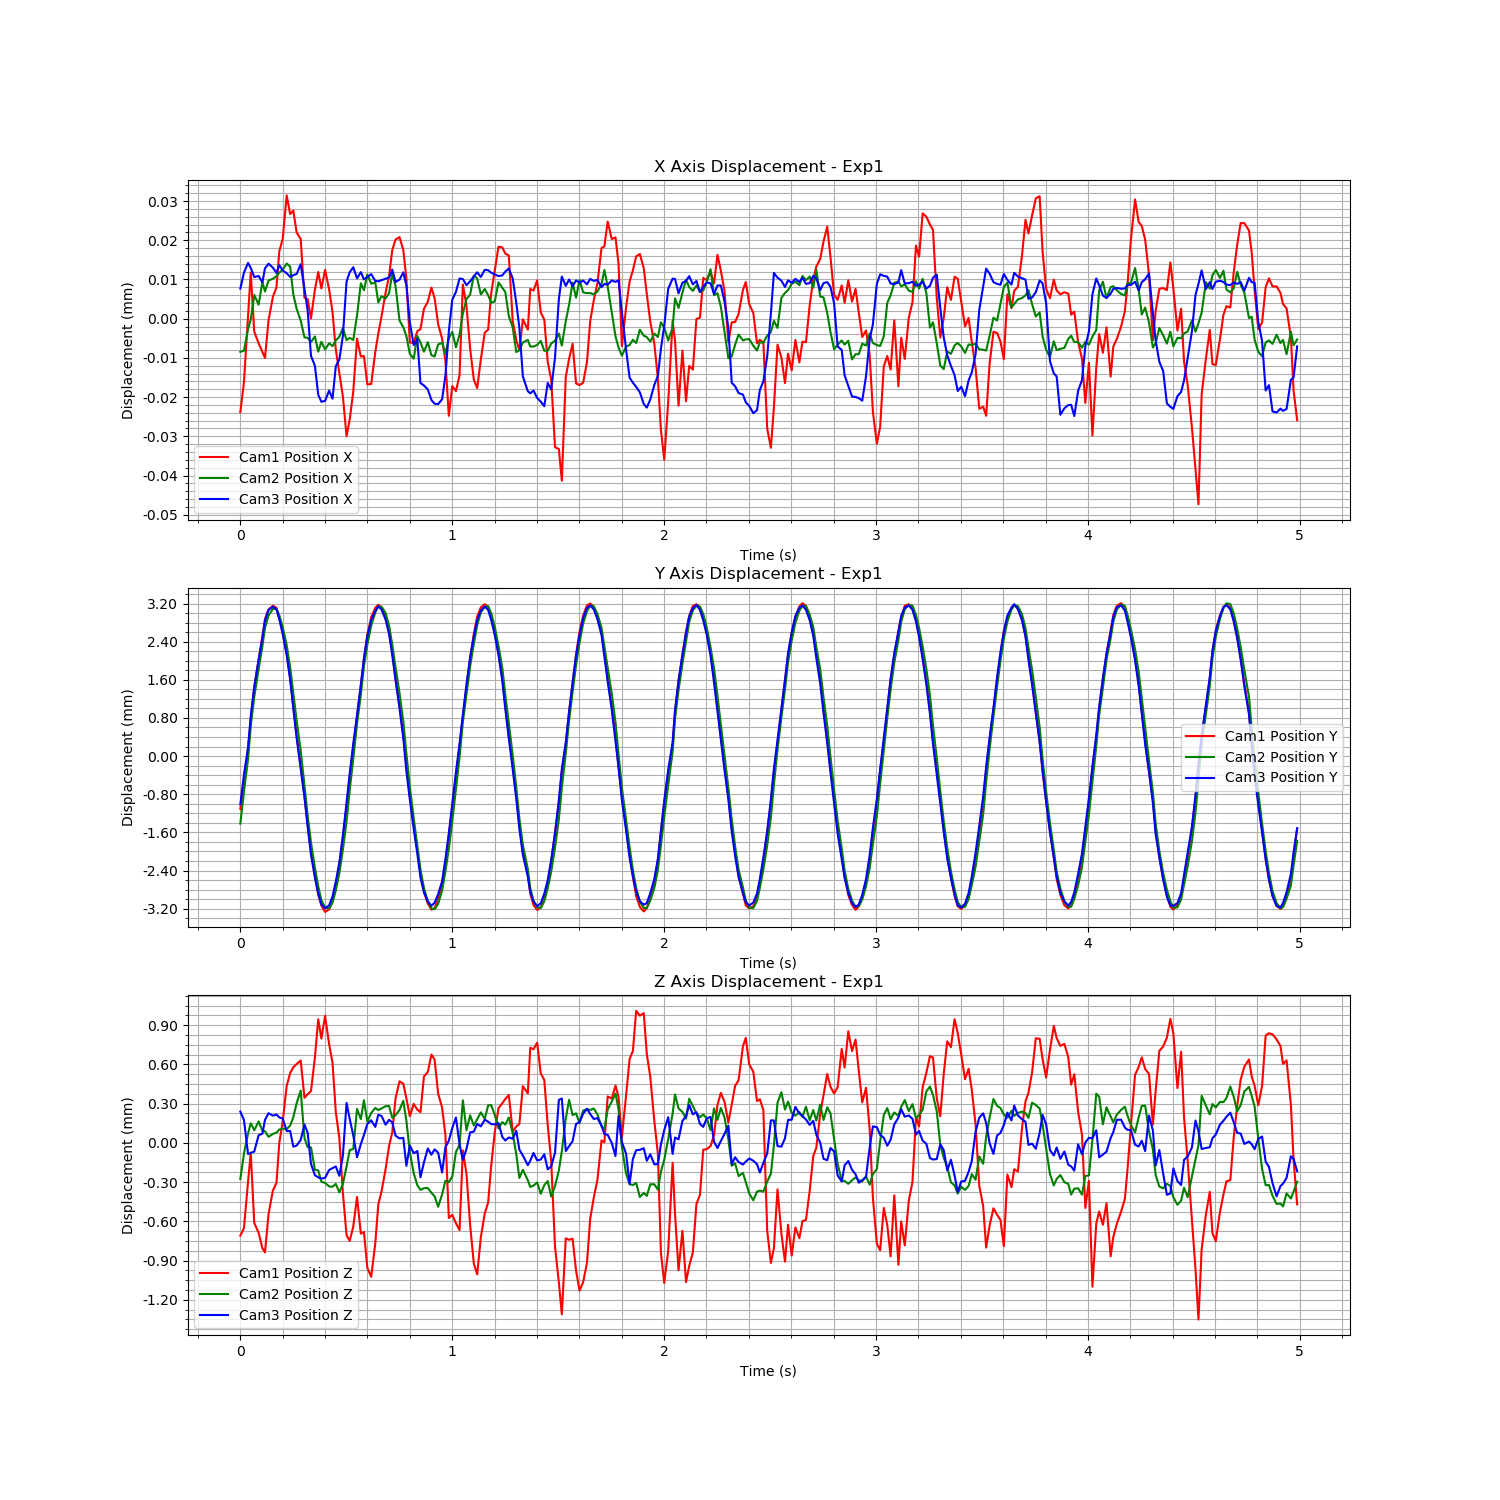

The file beside this chart, header and first rows:
Time (s), Cam1 Fiducial ID, Cam1 Position X, Cam1 Position Y, Cam1 Position Z, Cam1 Rotation X, Cam1 Rotation Y, Cam1 Rotation Z, Cam1 Rotation W, Cam2 Fiducial ID, Cam2 Position X, Cam2 Position Y, Cam2 Position Z, Cam2 Rotation X, Cam2 Rotation Y, Cam2 Rotation Z, Cam2 Rotation W, Cam3 Fiducial ID, Cam3 Position X, Cam3 Position Y, Cam3 Position Z, Cam3 Rotation X, Cam3 Rotation Y, Cam3 Rotation Z
1727148285, 1, -2.2029417866939847e-05, -0.001049, -0.0006682, 0.01734, -0.009116, -0.001018, 0.9998, 1, 1.2325741763126543e-05, -0.001357, -0.0003099, -0.01357, 0.001202, -0.0003771, 0.9999, 1, 1.224803027495345e-05, -0.001006, 5.320080768835342e-05, -0.01591, -0.0009986, 0.0001955
1727148285, 1, -1.4416674541370799e-05, -0.0004214, -0.0006109, 0.02126, -0.007735, -0.000757, 0.9997, 1, 1.2596013433640205e-05, -0.0006901, -0.0001151, -0.0138, 0.0005975, -0.0001287, 0.9999, 1, 1.6300597074853487e-05, -0.0003891, -1.1111474546315667e-05, -0.01583, -0.003215, 0.0007477
1727148285, 1, 2.803249459630894e-06, 0.0001878, -0.0002543, 0.02489, -0.006059, -0.0007993, 0.9997, 1, 1.8161209139865485e-05, -4.2300557590694477e-07, 4.009677472178785e-05, -0.01385, 0.0003804, -8.54371937161848e-06, 0.9999, 1, 1.879650990726866e-05, 0.0001982, -0.0002714, -0.01454, -0.003825, 0.001057
1727148285, 1, 1.3532228511157672e-05, 0.000816, -3.343403406142903e-05, 0.0263, -0.002873, -0.0004413, 0.9996, 1, 2.056269414409236e-05, 0.0006824, 0.0001162, -0.01214, -0.001344, 0.0001415, 0.9999, 1, 1.7516149091085255e-05, 0.0008471, -0.0002631, -0.0129, -0.004691, 0.001158
1727148285, 1, -1.550122074416504e-06, 0.001507, -0.0005714, 0.02491, -0.006913, -0.0005914, 0.9997, 1, 2.6842182055237867e-05, 0.0013, 6.389577936851461e-05, -0.01115, -0.001738, 0.0003293, 0.9999, 1, 1.517170917282948e-05, 0.001461, -0.0002522, -0.01147, -0.004463, 0.00103
1727148285, 1, -4.479203281315894e-06, 0.002077, -0.0006463, 0.02173, -0.007913, -0.0007067, 0.9997, 1, 2.434412040067775e-05, 0.00188, 0.000131, -0.009405, -0.002374, 0.0002363, 1, 1, 1.5463896598154835e-05, 0.002029, -0.0001278, -0.009318, -0.003468, 0.0009224
1727148285, 1, -6.672823051385781e-06, 0.002568, -0.0007647, 0.0163, -0.009092, -0.0006012, 0.9998, 1, 3.0093845569488314e-05, 0.002361, 5.9597067140418664e-05, -0.0072, -0.001885, 0.0002201, 1, 1, 1.3826423890484634e-05, 0.002481, -0.0001155, -0.005958, -0.003016, 0.0007941
1727148285, 1, -8.225809895240999e-06, 0.002933, -0.0007963, 0.01592, -0.008587, -0.0006366, 0.9998, 1, 2.7710458230950106e-05, 0.002747, 5.633840845721618e-05, -0.005036, -0.001067, 0.0001561, 1, 1, 1.7409914798702737e-05, 0.002845, -1.0810847925971124e-05, -0.003699, -0.002105, 0.0005488
1727148285, 1, 1.3854283304862835e-06, 0.003131, -0.0005033, 0.01158, -0.005813, -0.0004413, 0.9999, 1, 3.0500165787075728e-05, 0.003006, 1.3211184755898773e-05, -0.001616, -2.612537186483875e-05, 0.0001014, 1, 1, 1.8592014628293857e-05, 0.00307, 4.1031812269849046e-05, -0.0002422, -0.00211, 0.000416
1727148285, 1, 7.350858975553097e-06, 0.003211, -0.0003229, 0.006599, -0.003746, -0.0002971, 1, 1, 3.096338465362767e-05, 0.003145, 3.513508848818434e-05, 0.001278, 0.0008967, 9.105960470808867e-06, 1, 1, 1.7569496442623295e-05, 0.00314, 2.215047348056865e-05, 0.003328, -0.0006785, 0.0003352
1727148285, 1, 9.765617286543279e-06, 0.003169, -0.0002656, 0.001072, -0.003217, -2.085261620937017e-05, 1, 1, 3.162209939134154e-05, 0.003145, 4.534102688127687e-05, 0.004561, 0.0007856, 4.0812577082472326e-07, 1, 1, 1.6239752126757507e-05, 0.003082, 3.0780244643716784e-05, 0.006489, -0.001659, 0.0003889
1727148285, 1, 1.8928663675533406e-05, 0.002954, 4.037171181985423e-05, -0.003398, -0.0003177, 0.0001892, 1, 1, 3.252119773086656e-05, 0.003014, 6.890774187606662e-05, 0.007676, 0.0004107, 3.313752350212611e-05, 1, 1, 1.8206742006970252e-05, 0.00288, 8.70832268603305e-06, 0.008517, -0.001669, 0.0003502
1727148285, 1, 2.2155706183251755e-05, 0.002639, 0.0002046, -0.007044, 0.0007485, 0.0003424, 1, 1, 3.328615376941482e-05, 0.002761, 7.510211749421722e-05, 0.01125, -0.0008816, 0.0001486, 0.9999, 1, 1.6875332301146408e-05, 0.002569, 7.839021528701024e-07, 0.01107, -0.0008855, 0.0004983
1727148285, 1, 3.3212062488903564e-05, 0.002203, 0.0004769, -0.01157, 0.003149, 0.000475, 0.9999, 1, 3.484008004829214e-05, 0.002384, 7.274615232099438e-05, 0.01433, -0.001354, 0.000322, 0.9999, 1, 1.6166706738529096e-05, 0.002123, -9.598050213563323e-05, 0.01325, -0.001941, 0.0005366
1727148285, 1, 2.843632041341618e-05, 0.001689, 0.0005746, -0.01441, 0.004358, 0.0007442, 0.9999, 1, 3.4072176460147806e-05, 0.001919, 9.888813117241247e-05, 0.0171, -0.001809, 0.0004739, 0.9999, 1, 1.5224502801402103e-05, 0.001613, -9.461257560652269e-05, 0.01449, -0.001684, 0.0005318
1727148285, 1, 2.9351264907901534e-05, 0.001112, 0.000619, -0.01774, 0.004114, 0.00102, 0.9998, 1, 2.6978450592625926e-05, 0.001383, 0.0001623, 0.01901, -0.002036, 0.0004941, 0.9998, 1, 1.5663358691529206e-05, 0.001, -0.0002148, 0.0155, -0.00172, 0.0005855
1727148285, 1, 2.3723808873706774e-05, 0.0004873, 0.0006443, -0.02043, 0.004839, 0.0009216, 0.9998, 1, 2.3236683145347866e-05, 0.0007952, 0.0002718, 0.02026, -0.00295, 0.0004556, 0.9998, 1, 1.598449377471505e-05, 0.0003794, -0.0002063, 0.01586, -0.002075, 0.0005687
1727148285, 1, 2.2126868906530024e-05, -0.0001655, 0.0006708, -0.02041, 0.003007, 0.000726, 0.9998, 1, 2.0307095337639683e-05, 0.0001714, 0.000367, 0.0203, -0.0009901, 0.0003179, 0.9998, 1, 1.845172686973268e-05, -0.0002512, -0.0001632, 0.01484, -0.001702, 0.0005663
1727148285, 1, 7.093823221584881e-06, -0.0007669, 0.0003858, -0.02161, 0.002256, 0.0006621, 0.9998, 1, 1.601635528651237e-05, -0.0005488, 4.921513804597638e-06, 0.01982, -0.0001828, 0.000161, 0.9998, 1, 1.220866157296933e-05, -0.0008525, -4.5922418619002715e-05, 0.01396, -0.0005087, 0.0001244
1727148285, 1, 6.7887088371000385e-06, -0.001376, 0.0004126, -0.02125, 0.00236, 0.0005049, 0.9998, 1, 1.5868370449128368e-05, -0.001184, -6.624684061131226e-05, 0.01834, 5.176918471886782e-05, -3.9713556183824796e-05, 0.9998, 1, 6.703172955882501e-06, -0.001471, -0.0001088, 0.01246, 0.001851, -0.0004216
1727148285, 1, 1.8463966388847188e-06, -0.00193, 0.0004374, -0.01833, 0.0004437, 0.0004178, 0.9998, 1, 1.4839513154465058e-05, -0.001754, -6.730205613228361e-05, 0.01504, 0.0006343, -0.0001122, 0.9999, 1, -4.934763621097396e-06, -0.002069, -0.0003468, 0.01038, 0.00334, -0.0009306
1727148285, 1, 9.183826288119283e-06, -0.002442, 0.0006942, -0.01645, 0.001182, 0.0005006, 0.9999, 1, 1.623215583701786e-05, -0.002282, -0.0002389, 0.01259, 0.001029, -0.0001781, 0.9999, 1, -7.441819009533098e-06, -0.002538, -0.0004339, 0.008315, 0.004344, -0.0009999
1727148285, 1, 1.3692723649078015e-05, -0.002852, 0.0009856, -0.01289, 0.00224, 0.0003187, 0.9999, 1, 1.2362994957795822e-05, -0.00267, -0.0002431, 0.007973, 0.00102, -0.0001443, 1, 1, -1.4844865632614188e-05, -0.002879, -0.0004495, 0.005056, 0.00386, -0.001007
1727148285, 1, 9.488474121417375e-06, -0.003077, 0.0008383, -0.009652, 0.001351, 0.0003036, 1, 1, 1.4882777981428498e-05, -0.002966, -0.0003312, 0.003824, 0.0007946, -8.961548257946864e-05, 1, 1, -1.6618659261998175e-05, -0.003104, -0.0004591, 0.001578, 0.003791, -0.001035
1727148285, 1, 1.4215043069495433e-05, -0.003209, 0.001012, -0.003647, 0.001504, 0.000124, 1, 1, 1.2905483535052714e-05, -0.003115, -0.000339, -0.0003878, -0.0001689, -7.702976036295384e-05, 1, 1, -1.6384695961444725e-05, -0.003187, -0.0004538, -0.001665, 0.002582, -0.0009321
1727148285, 1, 9.279761690445807e-06, -0.003158, 0.0007962, -0.0001795, -0.0007617, 3.174050154512816e-05, 1, 1, 1.4505875953277592e-05, -0.003135, -0.0003665, -0.003704, 0.0004461, -9.559369966448637e-05, 1, 1, -1.3778382221335214e-05, -0.003124, -0.0003935, -0.005135, 0.003244, -0.0009268
1727148285, 1, 3.371226710580766e-06, -0.002982, 0.0006514, 0.004367, -0.001196, -0.0001914, 1, 1, 1.3771044241979994e-05, -0.003015, -0.0003684, -0.00683, 0.0006363, -0.0001484, 1, 1, -1.584087527153665e-05, -0.002935, -0.0003789, -0.007762, 0.004232, -0.000981
1727148285, 1, -6.077937425038712e-06, -0.002645, 0.0002774, 0.008388, -0.003739, -0.0003857, 1, 1, 1.5227346662385555e-05, -0.002759, -0.0003471, -0.009187, 0.001173, -0.0003261, 1, 1, -7.5683801523898895e-06, -0.002627, -0.0003665, -0.0104, 0.003647, -0.0008944
1727148285, 1, -1.2014676800146929e-05, -0.002215, 7.609635454200975e-05, 0.01298, -0.004503, -0.0005335, 0.9999, 1, 1.6161045567654088e-05, -0.002396, -0.0004118, -0.01114, 0.001164, -0.0003857, 0.9999, 1, -5.851578585981999e-06, -0.002225, -0.0004374, -0.01238, 0.002779, -0.0008029
1727148285, 1, -1.80125883435067e-05, -0.001649, -0.0003402, 0.01544, -0.00602, -0.0007843, 0.9999, 1, 1.839935702924493e-05, -0.001908, -0.0003476, -0.01226, 0.0006363, -0.000285, 0.9999, 1, 1.4918643269739976e-07, -0.001667, -0.0002855, -0.01421, 0.001014, -0.0005141
1727148285, 1, -2.8212018643508792e-05, -0.001023, -0.0006655, 0.01647, -0.006853, -0.000824, 0.9998, 1, 1.529139679535435e-05, -0.001311, -0.0002135, -0.01303, 0.0003348, -0.0002881, 0.9999, 1, 1.4040792172157008e-05, -0.0009679, 0.0001195, -0.01634, -0.001038, 0.0002544
1727148286, 1, -2.3944054744975954e-05, -0.0003794, -0.0007088, 0.02167, -0.008334, -0.0009957, 0.9997, 1, 1.5877880756784878e-05, -0.000653, -8.825374396811405e-05, -0.01337, -0.001599, 3.2840560164357727e-07, 0.9999, 1, 1.6436147363001152e-05, -0.0003626, -3.725916838670094e-06, -0.01588, -0.003086, 0.0007614
1727148286, 1, -1.680420294794555e-05, 0.0002616, -0.0005987, 0.02359, -0.008411, -0.00108, 0.9997, 1, 1.5350151870998254e-05, 1.4276812716982146e-06, -7.954252440147792e-05, -0.01216, 0.0006889, -9.118111116792103e-06, 0.9999, 1, 1.7684444544750277e-05, 0.0002626, -0.0001285, -0.01467, -0.003438, 0.001006
1727148286, 1, -3.3120043981166863e-06, 0.0008891, -0.0003727, 0.02624, -0.004663, -0.000596, 0.9996, 1, 2.1611238048523415e-05, 0.0007317, 0.0002265, -0.01141, -0.001585, 0.0002068, 0.9999, 1, 1.4845477987854515e-05, 0.000861, -0.000296, -0.01293, -0.00375, 0.001115
1727148286, 1, -7.87616892774479e-06, 0.001542, -0.0006531, 0.02409, -0.005807, -0.0004264, 0.9997, 1, 2.9805442546289504e-05, 0.001347, 0.0001488, -0.01032, -0.002176, 0.0001867, 0.9999, 1, 1.6436548939841767e-05, 0.0015, -0.0001951, -0.01178, -0.003417, 0.001018
1727148286, 1, -7.743160151574355e-06, 0.002098, -0.0006408, 0.02229, -0.005726, -0.0006545, 0.9997, 1, 2.803460674170755e-05, 0.001941, 0.0002925, -0.009023, -0.002798, 0.0002762, 1, 1, 1.4591336500440549e-05, 0.002053, -0.000126, -0.009055, -0.00288, 0.0008912
1727148286, 1, -1.4971517679438533e-05, 0.002604, -0.000914, 0.01809, -0.008733, -0.0006384, 0.9998, 1, 3.2045304023732156e-05, 0.002393, 0.0001289, -0.006405, -0.002197, 0.0002802, 1, 1, 1.516561583032571e-05, 0.002519, -4.153781115087909e-05, -0.006192, -0.002877, 0.0007757
1727148286, 1, -1.4872576898939331e-05, 0.002969, -0.0009833, 0.01503, -0.00875, -0.0005855, 0.9998, 1, 2.9682518720430912e-05, 0.002794, 0.0001953, -0.004694, -0.0007056, 0.0001127, 1, 1, 1.5938786928977258e-05, 0.002858, -1.3257865589626531e-05, -0.003804, -0.001786, 0.0005915
1727148286, 1, -6.707490175848582e-06, 0.003171, -0.0007268, 0.01081, -0.004662, -0.0003278, 0.9999, 1, 2.999794491712704e-05, 0.003068, 0.0002339, -0.002279, -0.0003451, 8.293695215370043e-05, 1, 1, 1.4187976827673687e-05, 0.00305, -6.384171345521617e-05, -5.677517100498918e-05, -0.002573, 0.0006096
1727148286, 1, -2.032187997300308e-06, 0.00323, -0.0004302, 0.005494, -0.002526, -0.0001949, 1, 1, 2.494273252365843e-05, 0.003193, 0.0002175, 0.0008513, 0.0004364, 8.733003816124218e-05, 1, 1, 1.411407315627074e-05, 0.003147, 2.911534954494895e-05, 0.003403, -0.001048, 0.000552
1727148286, 1, 2.4130241081060526e-06, 0.003177, -0.0003288, 0.0004502, -0.001628, -2.224888042286399e-06, 1, 1, 2.651252192456168e-05, 0.003192, 0.0002302, 0.004069, 0.000388, 9.196968452731812e-05, 1, 1, 1.439034746732849e-05, 0.003079, 1.938635101599469e-05, 0.006405, -0.001481, 0.0004972
1727148286, 1, 8.460063655860062e-06, 0.00298, -0.0001592, -0.004687, -0.0006503, 0.0002065, 1, 1, 2.5953016539528092e-05, 0.003057, 0.000247, 0.007069, -0.000357, 0.0001491, 1, 1, 1.4768129492429546e-05, 0.002866, -4.7044107796587925e-05, 0.008411, -0.002332, 0.0004684
1727148286, 1, 1.2650695721028182e-05, 0.002659, 1.697975455002976e-05, -0.008467, 0.00118, 0.0003692, 1, 1, 2.727504026456557e-05, 0.002796, 0.0002489, 0.01062, -0.001252, 0.000297, 0.9999, 1, 1.5070215404621802e-05, 0.002564, -9.423730393139485e-06, 0.01103, -0.0006457, 0.0005232
1727148286, 1, 1.9224808108475926e-05, 0.002239, 0.0001201, -0.01295, 0.002168, 0.0005362, 0.9999, 1, 3.224970428959543e-05, 0.002399, 0.000159, 0.01389, -0.00156, 0.0003759, 0.9999, 1, 1.709961660732524e-05, 0.002134, -2.8964866477608473e-05, 0.0132, -0.001083, 0.0004903
1727148286, 1, 2.1976338922244627e-05, 0.0017, 0.0003812, -0.01507, 0.003127, 0.0008717, 0.9999, 1, 2.9085743841028428e-05, 0.001925, 0.0001778, 0.01647, -0.002057, 0.0004925, 0.9999, 1, 1.391898335143615e-05, 0.001596, -0.000131, 0.01434, -0.001826, 0.0005835
1727148286, 1, 2.2590934013652833e-05, 0.001109, 0.0005117, -0.01844, 0.003893, 0.0009474, 0.9998, 1, 2.0341308512951762e-05, 0.001382, 0.000219, 0.01874, -0.002336, 0.0005399, 0.9998, 1, 1.4524871047493996e-05, 0.001012, -0.0001518, 0.01546, -0.001525, 0.000617
1727148286, 1, 1.9338087685952585e-05, 0.0004911, 0.0004932, -0.02104, 0.005585, 0.0009342, 0.9998, 1, 1.857372557555413e-05, 0.0007877, 0.0002885, 0.01971, -0.00186, 0.0003288, 0.9998, 1, 1.6381214412776523e-05, 0.0003868, -0.0001476, 0.01565, -0.001921, 0.0004922
1727148286, 1, 1.2002660959712558e-05, -0.0001372, 0.0003815, -0.02179, 0.003483, 0.0008569, 0.9998, 1, 1.63210026824159e-05, 0.0001118, 0.0001349, 0.02049, -0.001042, 0.0003431, 0.9998, 1, 1.301868787129986e-05, -0.0003125, -0.0003615, 0.01542, -0.001093, 0.0004114
1727148286, 1, -4.311814305052337e-06, -0.0007637, 0.0002451, -0.02283, 0.001755, 0.0004116, 0.9997, 1, 1.1815301032333499e-05, -0.0005856, -0.0001034, 0.01982, 0.000132, 0.0001523, 0.9998, 1, 3.636248077953825e-06, -0.0009078, -0.0002065, 0.01428, 0.0004124, -0.0001594
1727148286, 1, -4.333793346626003e-06, -0.001384, 0.0003389, -0.02193, 0.001764, 0.0004751, 0.9998, 1, 1.0567868327473334e-05, -0.00124, -0.0002655, 0.01869, 0.000183, -8.706362081718985e-05, 0.9998, 1, -2.1522385390306953e-06, -0.001522, -0.0002661, 0.01283, 0.002798, -0.0007175
1727148286, 1, -1.3863473297197053e-06, -0.001924, 0.0002942, -0.01865, 0.001508, 0.0003578, 0.9998, 1, 1.6322988225920316e-05, -0.001827, -0.0003572, 0.01546, -2.147571795232779e-05, -0.0001103, 0.9999, 1, -6.401108289372993e-07, -0.002045, -0.0002483, 0.01031, 0.002607, -0.0007683
1727148286, 1, -8.863919866451412e-07, -0.002389, 0.0002764, -0.01711, 9.776425177240499e-05, 0.0003904, 0.9999, 1, 1.4691862443590695e-05, -0.00232, -0.0003929, 0.01287, 0.001257, -0.0001889, 0.9999, 1, -1.185219935166659e-05, -0.002541, -0.0004496, 0.008257, 0.00453, -0.001003
1727148286, 1, 4.296894799373632e-06, -0.002792, 0.0005482, -0.01348, 0.001885, 0.0002432, 0.9999, 1, 1.2352953066660858e-05, -0.002707, -0.0003797, 0.008167, 0.001042, -0.0001141, 1, 1, -1.2462008900363386e-05, -0.00285, -0.0003361, 0.004935, 0.004094, -0.001039
1727148286, 1, 6.088052779644297e-06, -0.003035, 0.000583, -0.009428, 0.0001657, 0.0001882, 1, 1, 1.4783450877081268e-05, -0.002984, -0.0003786, 0.004116, 0.0003042, -9.334229614856085e-05, 1, 1, -1.3478792977148711e-05, -0.003039, -0.0002285, 0.00129, 0.00319, -0.0009453
1727148286, 1, 9.718098718745087e-06, -0.003162, 0.0007163, -0.004569, -7.262535395823909e-05, -7.314559849623733e-06, 1, 1, 1.1465874640988697e-05, -0.003138, -0.0004145, -0.0002534, 0.0002359, -2.1198127872408343e-05, 1, 1, -1.616234273663473e-05, -0.003134, -0.0002761, -0.002116, 0.002443, -0.0008984
1727148286, 1, 6.9838594094397285e-06, -0.003132, 0.0006775, 3.4821369851972213e-05, -0.0008127, -5.6082826978554845e-05, 1, 1, 1.1135066398706965e-05, -0.003152, -0.0004421, -0.003632, 0.0003831, -5.367743815899708e-05, 1, 1, -1.7122976604428406e-05, -0.00307, -0.0002355, -0.005572, 0.003194, -0.0008613
1727148286, 1, 3.851107570134201e-07, -0.002933, 0.0004181, 0.004861, -0.002133, -0.0003261, 1, 1, 1.4201512627054388e-05, -0.003041, -0.0005216, -0.006675, 0.0005361, -0.000166, 1, 1, -1.720100588657149e-05, -0.00289, -0.0002611, -0.007767, 0.003981, -0.0008711
1727148286, 1, -3.3379747117448235e-06, -0.002628, 0.00031, 0.009255, -0.003557, -0.0004028, 1, 1, 1.4598991829279896e-05, -0.002762, -0.0004281, -0.009204, 0.00119, -0.0002711, 1, 1, -1.598775066929091e-05, -0.002622, -0.0004123, -0.01002, 0.003083, -0.0009013
1727148286, 1, -8.9410702105224e-06, -0.002193, 0.0001021, 0.0129, -0.005468, -0.0005594, 0.9999, 1, 1.1813879661308354e-05, -0.002359, -0.0003223, -0.01125, 0.001111, -0.0003158, 0.9999, 1, -9.984955438248608e-06, -0.002151, -0.0002199, -0.01302, 0.002975, -0.0008755
1727148286, 1, -2.2995187576018184e-05, -0.001596, -0.0005335, 0.0155, -0.008188, -0.0008932, 0.9998, 1, 1.5798512237890542e-05, -0.001884, -0.0003336, -0.01158, -0.0001109, -0.0002835, 0.9999, 1, 1.3830597903772858e-06, -0.001614, -0.0001687, -0.01443, 0.0008521, -0.0004275
... 240 more rows
